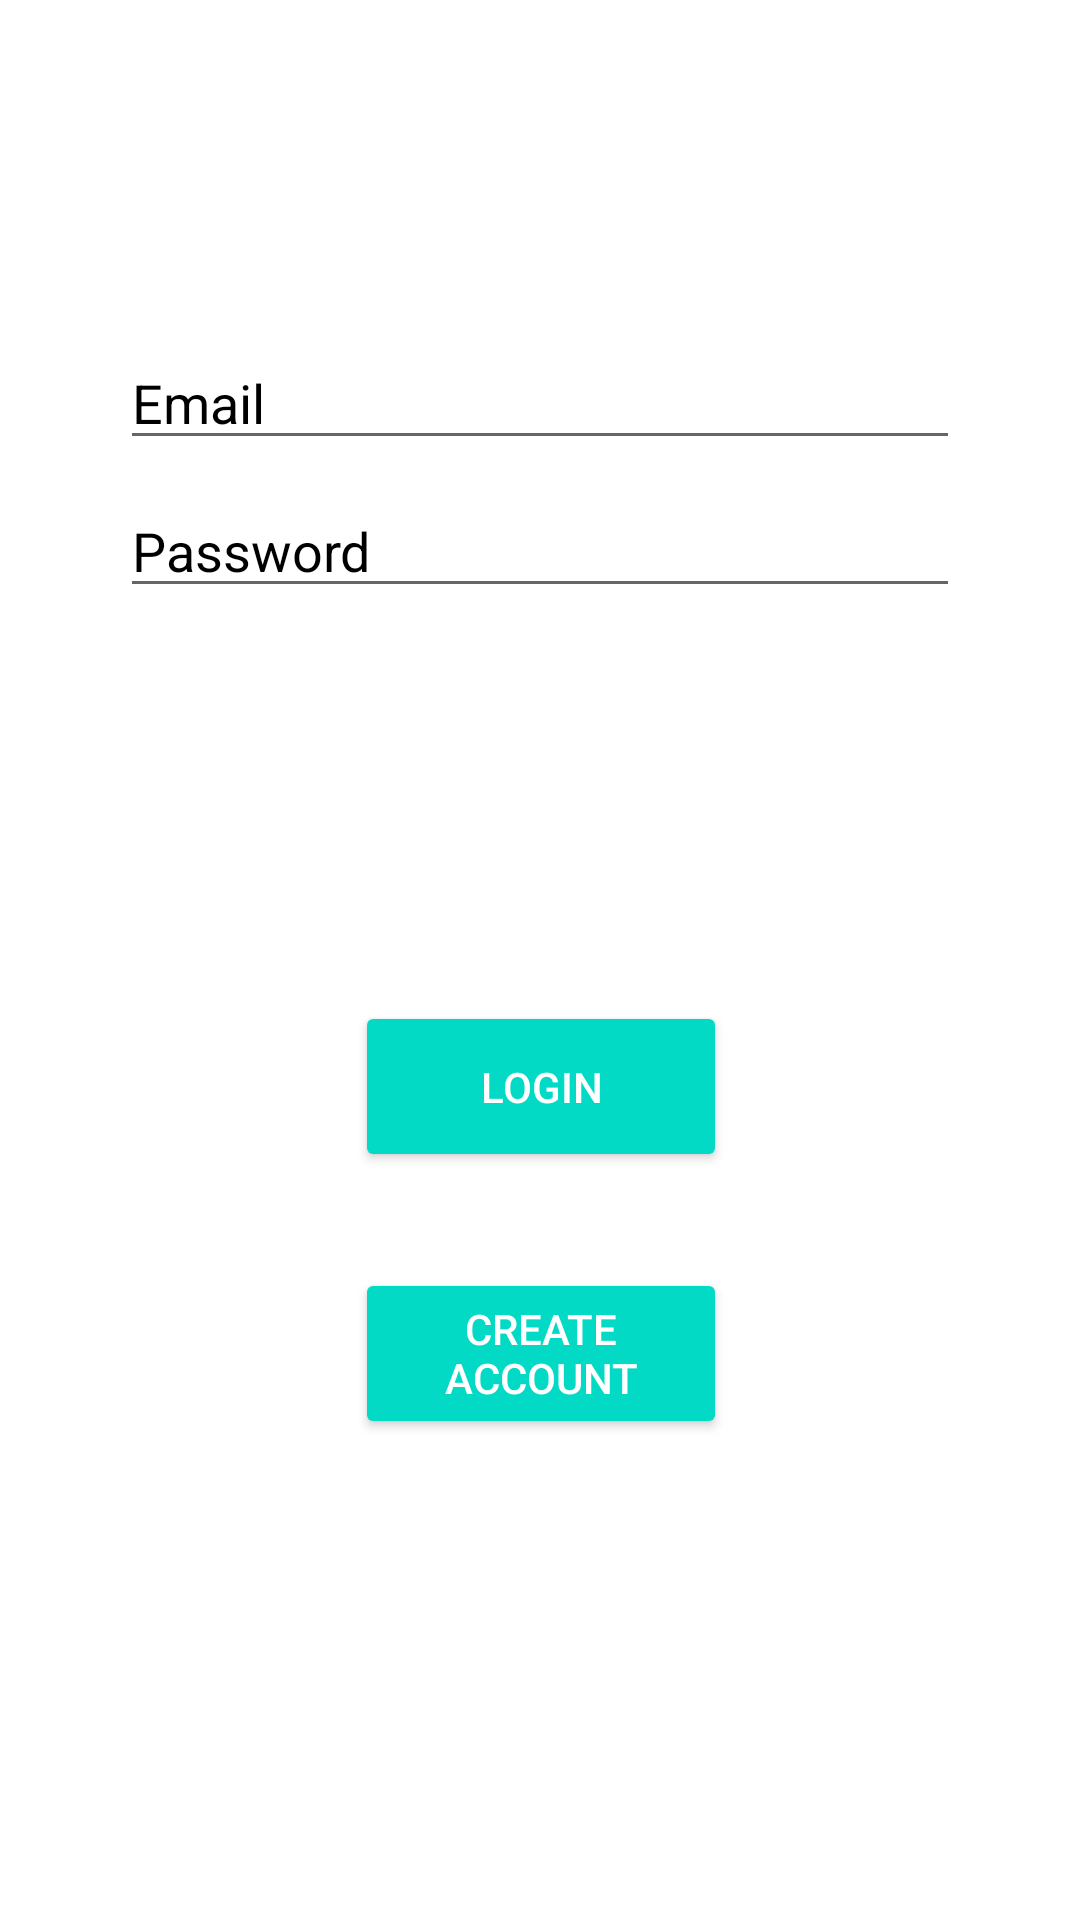

This screen was rendered from an Android layout file. Write that file and the resources it references.
<!-- AndroidManifest.xml: application theme Theme.TravelBug -->
<!-- res/layout/activity_login.xml -->
<?xml version="1.0" encoding="utf-8"?>
<androidx.constraintlayout.widget.ConstraintLayout xmlns:android="http://schemas.android.com/apk/res/android"
    xmlns:app="http://schemas.android.com/apk/res-auto"
    xmlns:tools="http://schemas.android.com/tools"
    android:id="@+id/container"
    android:layout_width="match_parent"
    android:layout_height="match_parent"
    android:paddingBottom="@dimen/activity_vertical_margin"
    android:paddingLeft="@dimen/activity_horizontal_margin"
    android:paddingRight="@dimen/activity_horizontal_margin"
    android:paddingTop="@dimen/activity_vertical_margin"
    tools:context=".LoginActivity">


    <EditText
        android:id="@+id/password"
        android:layout_width="0dp"
        android:layout_height="wrap_content"
        android:layout_marginEnd="24dp"
        android:layout_marginStart="24dp"
        android:layout_marginTop="8dp"
        android:hint="@string/prompt_password"
        android:imeActionLabel="@string/action_sign_in_short"
        android:imeOptions="actionDone"
        android:inputType="textPassword"
        android:selectAllOnFocus="true"
        app:layout_constraintEnd_toEndOf="parent"
        app:layout_constraintStart_toStartOf="parent"
        app:layout_constraintTop_toBottomOf="@+id/username" />

    <EditText
        android:id="@+id/username"
        android:layout_width="0dp"
        android:layout_height="wrap_content"
        android:layout_marginEnd="24dp"
        android:layout_marginStart="24dp"
        android:layout_marginTop="96dp"
        android:hint="@string/prompt_email"
        android:inputType="textEmailAddress"
        android:selectAllOnFocus="true"
        app:layout_constraintEnd_toEndOf="parent"
        app:layout_constraintStart_toStartOf="parent"
        app:layout_constraintTop_toTopOf="parent" />


    <Button
        android:id="@+id/loginButton"
        style="@style/Widget.AppCompat.Button.Colored"
        android:layout_width="124dp"
        android:layout_height="57dp"
        android:layout_marginBottom="8dp"
        android:layout_marginEnd="8dp"
        android:layout_marginStart="8dp"
        android:layout_marginTop="8dp"
        android:text="@string/login"
        app:layout_constraintBottom_toBottomOf="parent"
        app:layout_constraintEnd_toEndOf="parent"
        app:layout_constraintHorizontal_bias="0.501"
        app:layout_constraintStart_toStartOf="parent"
        app:layout_constraintTop_toTopOf="parent"
        app:layout_constraintVertical_bias="0.579" />


    <Button
        android:id="@+id/createAccountButton"
        style="@style/Widget.AppCompat.Button.Colored"
        android:layout_width="124dp"
        android:layout_height="57dp"
        android:layout_marginBottom="8dp"
        android:layout_marginEnd="8dp"
        android:layout_marginStart="8dp"
        android:layout_marginTop="8dp"
        android:text="@string/createAccount"
        app:layout_constraintBottom_toBottomOf="parent"
        app:layout_constraintEnd_toEndOf="parent"
        app:layout_constraintHorizontal_bias="0.501"
        app:layout_constraintStart_toStartOf="parent"
        app:layout_constraintTop_toBottomOf="@+id/loginButton"
        app:layout_constraintVertical_bias="0.149" />

    <TextView
        android:id="@+id/titleTextView"
        android:layout_width="wrap_content"
        android:layout_height="wrap_content"
        android:layout_marginEnd="8dp"
        android:layout_marginStart="8dp"
        android:layout_marginTop="32dp"
        android:fontFamily="sans-serif-thin"
        android:text="@string/app_name"
        android:textAlignment="center"
        android:textColor="#FFF"
        android:textSize="36sp"
        android:typeface="normal"
        app:layout_constraintEnd_toEndOf="parent"
        app:layout_constraintStart_toStartOf="parent"
        app:layout_constraintTop_toTopOf="parent" />

    <TextView
        android:id="@+id/noUserFound"
        android:layout_width="wrap_content"
        android:layout_height="wrap_content"
        android:layout_marginBottom="4dp"
        android:layout_marginEnd="8dp"
        android:layout_marginStart="8dp"
        android:text="@string/noUserFound"
        android:textAlignment="center"
        android:textColor="@color/ERRORCOLOR"
        android:textSize="26sp"
        android:visibility="invisible"
        app:layout_constraintBottom_toTopOf="@+id/loginButton"
        app:layout_constraintEnd_toEndOf="parent"
        app:layout_constraintHorizontal_bias="0.498"
        app:layout_constraintStart_toStartOf="parent"
        app:layout_constraintTop_toBottomOf="@+id/password"
        app:layout_constraintVertical_bias="0.109" />
</androidx.constraintlayout.widget.ConstraintLayout>
<!-- resources referenced by this layout -->
<resources>
  <color name="ERRORCOLOR">#FF0000</color>
  <dimen name="activity_horizontal_margin">16dp</dimen>
  <dimen name="activity_vertical_margin">16dp</dimen>
  <string name="action_sign_in_short">Sign in</string>
  <string name="app_name">Travel Bug</string>
  <string name="createAccount">Create Account</string>
  <string name="login">Login</string>
  <string name="noUserFound">No User Found</string>
  <string name="prompt_email">Email</string>
  <string name="prompt_password">Password</string>
  <style name="Theme.TravelBug" parent="Theme.MaterialComponents.DayNight.NoActionBar">
          
          <item name="colorPrimary">@color/purple_500</item>
          <item name="colorPrimaryVariant">@color/purple_700</item>
          <item name="colorOnPrimary">@color/black</item>
          
          <item name="colorSecondary">@color/teal_200</item>
          <item name="colorSecondaryVariant">@color/teal_700</item>
          <item name="colorOnSecondary">@color/black</item>
          
          <item name="android:statusBarColor" tools:targetApi="l">?attr/colorPrimaryVariant</item>
          
          <item name="android:editTextColor">@android:color/black</item>
          <item name="android:textColorHint">@android:color/black</item>
  
          <item name="android:windowAnimationStyle">@null</item>
          <item name="android:windowDisablePreview">true</item>
      </style>
  <color name="purple_500">#FF6200EE</color>
  <color name="purple_700">#FF3700B3</color>
  <color name="black">#FF000000</color>
  <color name="teal_200">#FF03DAC5</color>
  <color name="teal_700">#FF018786</color>
</resources>
